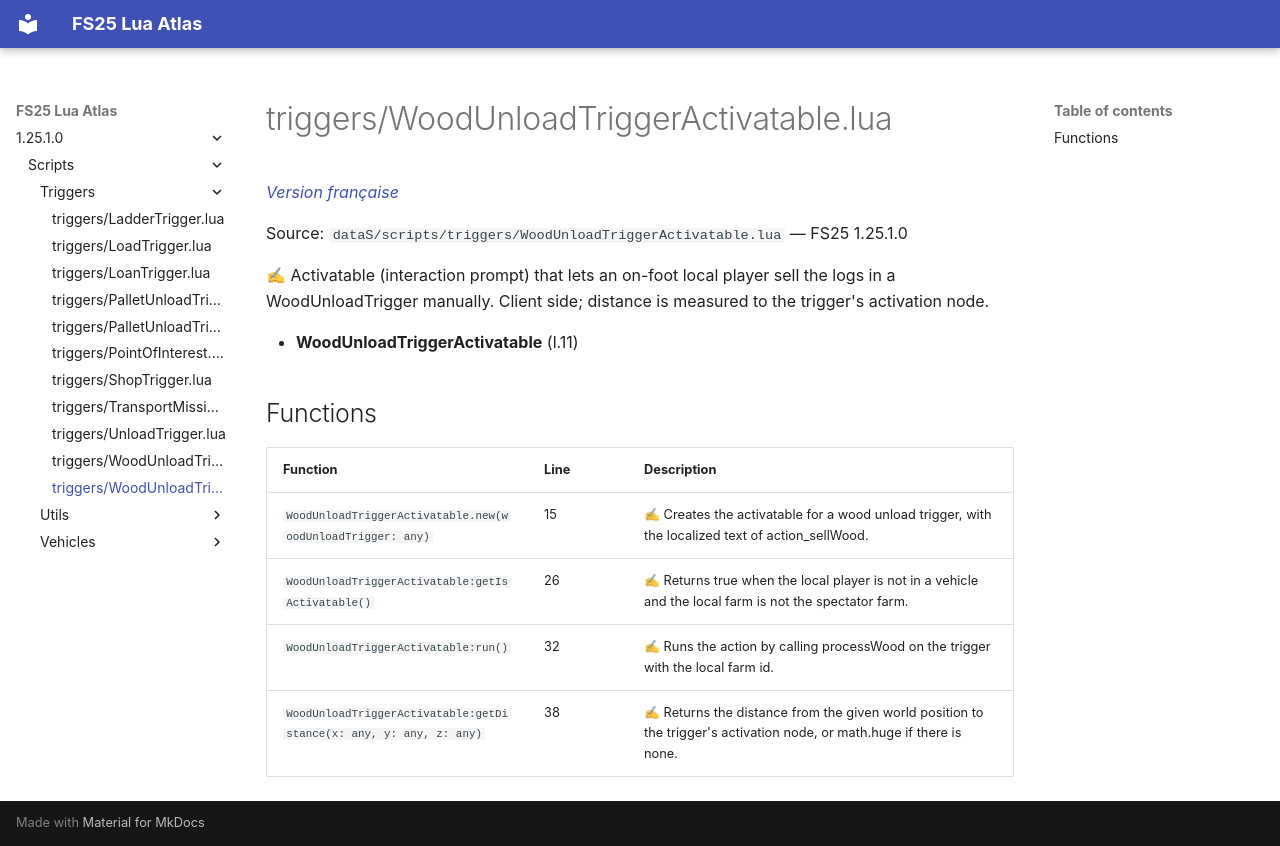

repository: Tim0219800/fs25-lua-atlas · page: 1.25.1.0/scripts/triggers/WoodUnloadTriggerActivatable.html · generator: mkdocs

# triggers/WoodUnloadTriggerActivatable.lua

*[Version française](../../fr/scripts/triggers/WoodUnloadTriggerActivatable.md)*

Source: `dataS/scripts/triggers/WoodUnloadTriggerActivatable.lua` — FS25 1.25.1.0

✍ Activatable (interaction prompt) that lets an on-foot local player sell the logs in a WoodUnloadTrigger manually. Client side; distance is measured to the trigger's activation node.

- **WoodUnloadTriggerActivatable** (l.11)

## Functions

| Function | Line | Description |
|---|---|---|
| `WoodUnloadTriggerActivatable.new(woodUnloadTrigger: any)` | 15 | ✍ Creates the activatable for a wood unload trigger, with the localized text of action_sellWood. |
| `WoodUnloadTriggerActivatable:getIsActivatable()` | 26 | ✍ Returns true when the local player is not in a vehicle and the local farm is not the spectator farm. |
| `WoodUnloadTriggerActivatable:run()` | 32 | ✍ Runs the action by calling processWood on the trigger with the local farm id. |
| `WoodUnloadTriggerActivatable:getDistance(x: any, y: any, z: any)` | 38 | ✍ Returns the distance from the given world position to the trigger's activation node, or math.huge if there is none. |
